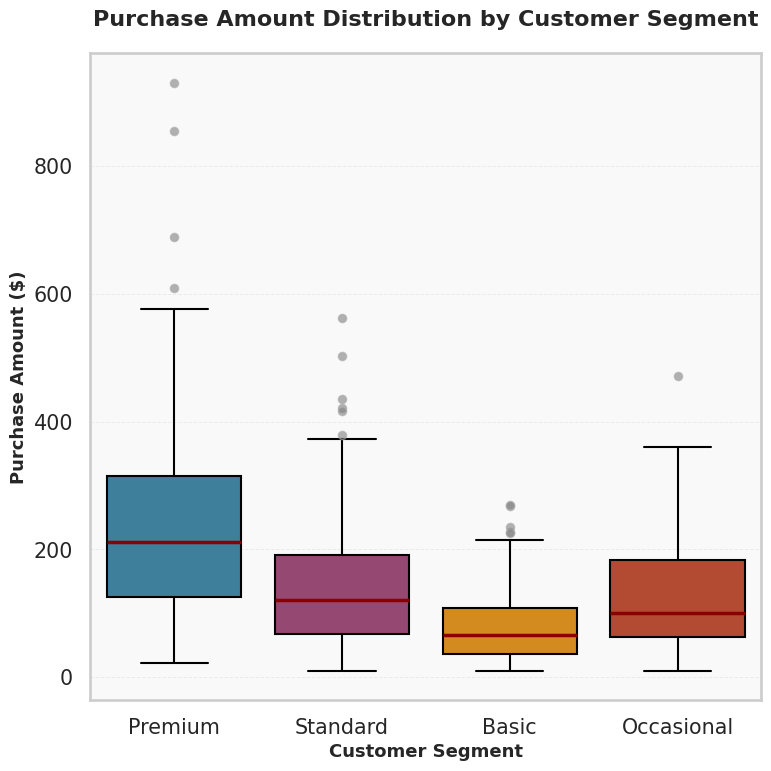

Reproduce this figure in Python.
"""
Customer Analytics: Purchase Amount Distribution by Customer Segment
Author: [email redacted]
[redacted]

This script generates a professional Seaborn boxplot visualization showing
the distribution of purchase amounts across different customer segments.
"""

import seaborn as sns
import matplotlib.pyplot as plt
import pandas as pd
import numpy as np

# Set random seed for reproducibility
np.random.seed(42)

# Generate realistic synthetic customer purchase data
def generate_customer_data():
    """
    Generate synthetic purchase data for different customer segments.
    
    Returns:
        pd.DataFrame: Customer purchase data with segments and amounts
    """
    # Define customer segments with different spending characteristics
    segments = {
        'Premium': {'mean': 250, 'std': 60, 'n': 150},
        'Standard': {'mean': 150, 'std': 40, 'n': 200},
        'Basic': {'mean': 75, 'std': 25, 'n': 180},
        'Occasional': {'mean': 120, 'std': 80, 'n': 120}
    }
    
    # Generate data for each segment
    data = []
    for segment, params in segments.items():
        # Generate purchase amounts with realistic distribution
        amounts = np.random.gamma(
            shape=2, 
            scale=params['mean']/2, 
            size=params['n']
        )
        
        # Add some realistic noise and ensure positive values
        amounts = np.maximum(amounts + np.random.normal(0, params['std']/4, params['n']), 10)
        
        # Create records
        for amount in amounts:
            data.append({
                'Customer Segment': segment,
                'Purchase Amount ($)': round(amount, 2)
            })
    
    return pd.DataFrame(data)

# Generate the data
df = generate_customer_data()

# Set Seaborn style for professional appearance
sns.set_style("whitegrid")
sns.set_context("talk", font_scale=0.9)

# Set color palette - professional and colorblind-friendly
colors = ['#2E86AB', '#A23B72', '#F18F01', '#C73E1D']
palette = sns.color_palette(colors)

# Create figure with exact dimensions for 512x512 output
plt.figure(figsize=(8, 8))

# Create the boxplot
ax = sns.boxplot(
    data=df,
    x='Customer Segment',
    y='Purchase Amount ($)',
    palette=palette,
    linewidth=2.5,
    flierprops={
        'marker': 'o',
        'markerfacecolor': 'gray',
        'markersize': 6,
        'linestyle': 'none',
        'markeredgecolor': 'darkgray',
        'alpha': 0.6
    },
    boxprops={'edgecolor': 'black', 'linewidth': 1.5},
    whiskerprops={'color': 'black', 'linewidth': 1.5},
    capprops={'color': 'black', 'linewidth': 1.5},
    medianprops={'color': 'darkred', 'linewidth': 2.5}
)

# Customize the plot
plt.title(
    'Purchase Amount Distribution by Customer Segment',
    fontsize=16,
    fontweight='bold',
    pad=20
)

plt.xlabel(
    'Customer Segment',
    fontsize=13,
    fontweight='bold'
)

plt.ylabel(
    'Purchase Amount ($)',
    fontsize=13,
    fontweight='bold'
)

# Add grid for better readability
plt.grid(axis='y', alpha=0.3, linestyle='--', linewidth=0.7)

# Rotate x-axis labels for better readability
plt.xticks(rotation=0, ha='center')

# Add subtle background color
ax.set_facecolor('#F9F9F9')

# Adjust layout to prevent label cutoff
plt.tight_layout()

# Save the chart with exact specifications: 512x512 pixels
# figsize=(8,8) with dpi=64 gives 8*64 = 512 pixels
plt.savefig('chart.png', dpi=64, bbox_inches='tight', facecolor='white')

print("Chart generated successfully: chart.png (512x512 pixels)")
print(f"\nDataset Summary:")
print(f"Total customers analyzed: {len(df)}")
print(f"\nPurchase statistics by segment:")
print(df.groupby('Customer Segment')['Purchase Amount ($)'].describe().round(2))
